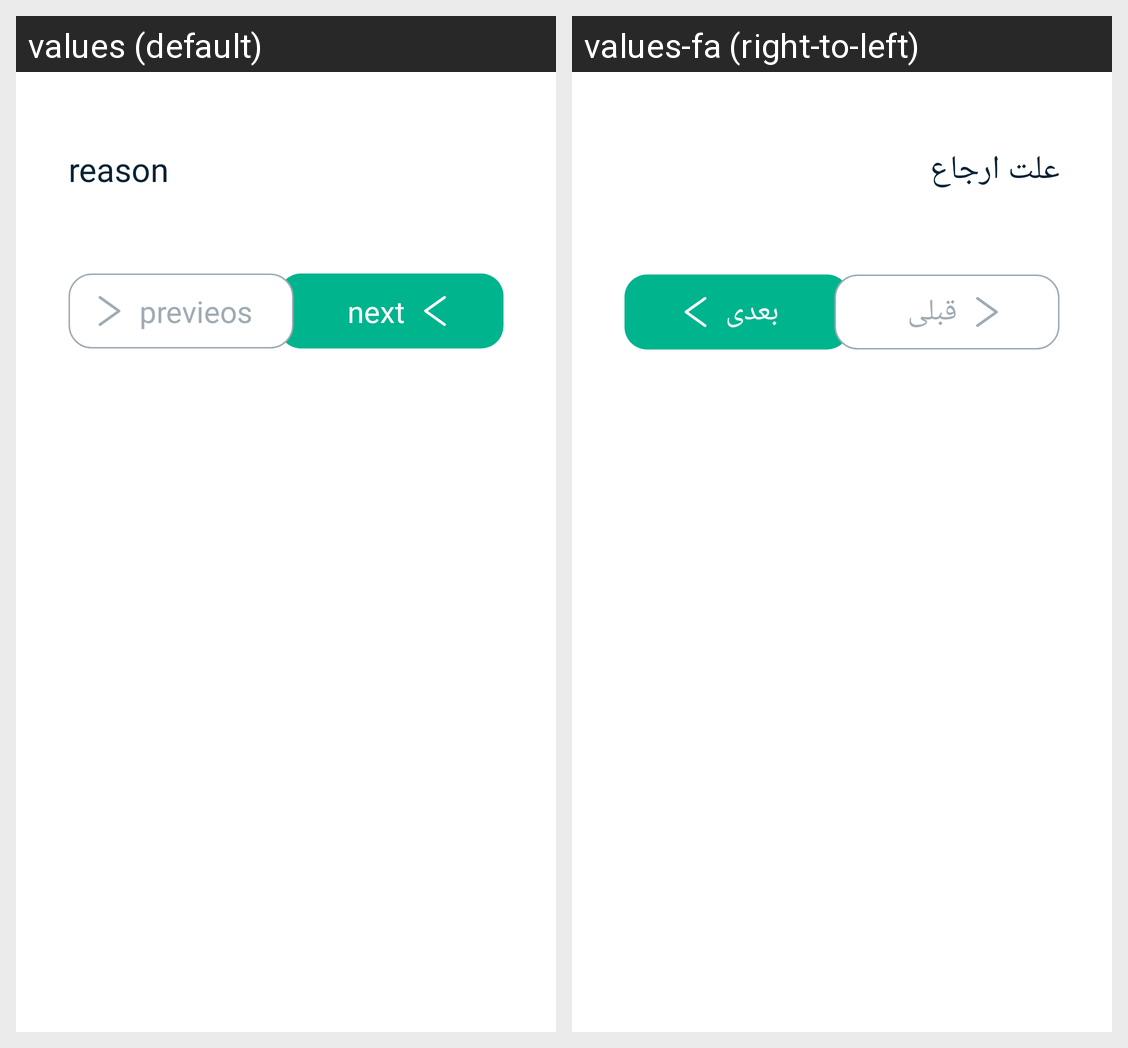

The same Android screen rendered under two of its app's locales, left to right. List the strings drawn on it with the default value and each locale's translation.
Android screen res/layout/fragment_cow_reason.xml rendered under 2 locales, left to right: values (default), values-fa (right-to-left). Device: Nexus 5 (rendered at 1080×1920; each locale shown at half size, 540×960, under a caption strip naming it); theme Theme.App.
Strings drawn on this screen, with the default value and each locale's value (text and hints the layout hard-codes, and strings that could not be matched under every locale, appear in the picture but are not listed):

reason
  values: reason
  values-fa: علت ارجاع

next
  values: next
  values-fa: بعدی

prevois
  values: previeos
  values-fa: قبلی
